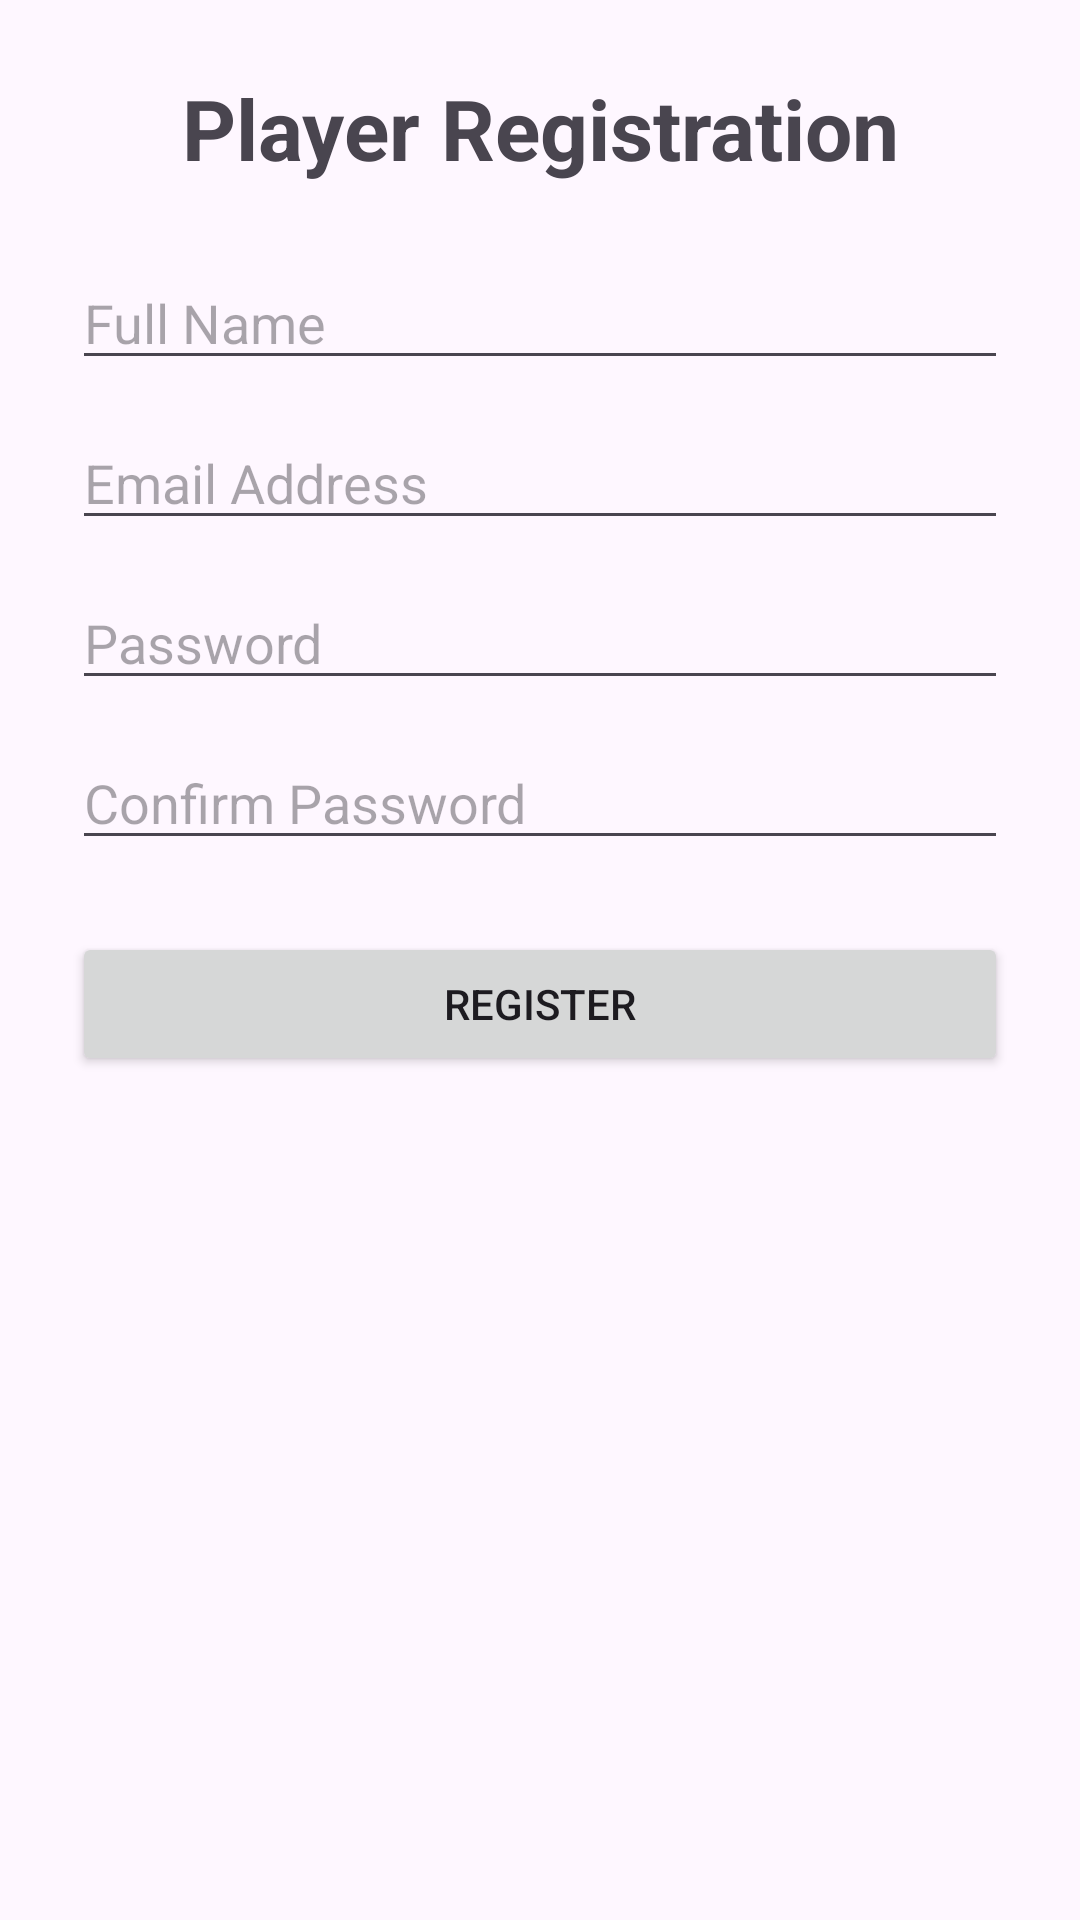

Write the Android layout XML for this screen, with the resource values it uses.
<!-- AndroidManifest.xml: application theme Theme.QuizTournament -->
<!-- res/layout/activity_register.xml -->
<?xml version="1.0" encoding="utf-8"?>
<ScrollView xmlns:android="http://schemas.android.com/apk/res/android"
    android:layout_width="match_parent"
    android:layout_height="match_parent"
    android:fillViewport="true">

    <LinearLayout
        android:layout_width="match_parent"
        android:layout_height="wrap_content"
        android:orientation="vertical"
        android:padding="24dp">

        <TextView
            android:layout_width="match_parent"
            android:layout_height="wrap_content"
            android:text="Player Registration"
            android:textSize="28sp"
            android:textStyle="bold"
            android:gravity="center"
            android:layout_marginBottom="24dp" />

        <EditText
            android:id="@+id/editTextName"
            android:layout_width="match_parent"
            android:layout_height="wrap_content"
            android:hint="Full Name"
            android:inputType="textPersonName" />

        <EditText
            android:id="@+id/editTextEmail"
            android:layout_width="match_parent"
            android:layout_height="wrap_content"
            android:hint="Email Address"
            android:inputType="textEmailAddress"
            android:layout_marginTop="12dp" />

        <EditText
            android:id="@+id/editTextPassword"
            android:layout_width="match_parent"
            android:layout_height="wrap_content"
            android:hint="Password"
            android:inputType="textPassword"
            android:layout_marginTop="12dp" />

        <EditText
            android:id="@+id/editTextConfirmPassword"
            android:layout_width="match_parent"
            android:layout_height="wrap_content"
            android:hint="Confirm Password"
            android:inputType="textPassword"
            android:layout_marginTop="12dp" />

        <Button
            android:id="@+id/buttonRegister"
            android:layout_width="match_parent"
            android:layout_height="wrap_content"
            android:text="Register"
            android:layout_marginTop="24dp" />

    </LinearLayout>
</ScrollView>
<!-- resources referenced by this layout -->
<resources>
  <style name="Theme.QuizTournament" parent="Base.Theme.QuizTournament" />
  <style name="Base.Theme.QuizTournament" parent="Theme.Material3.DayNight.NoActionBar">
          
          
      </style>
</resources>
